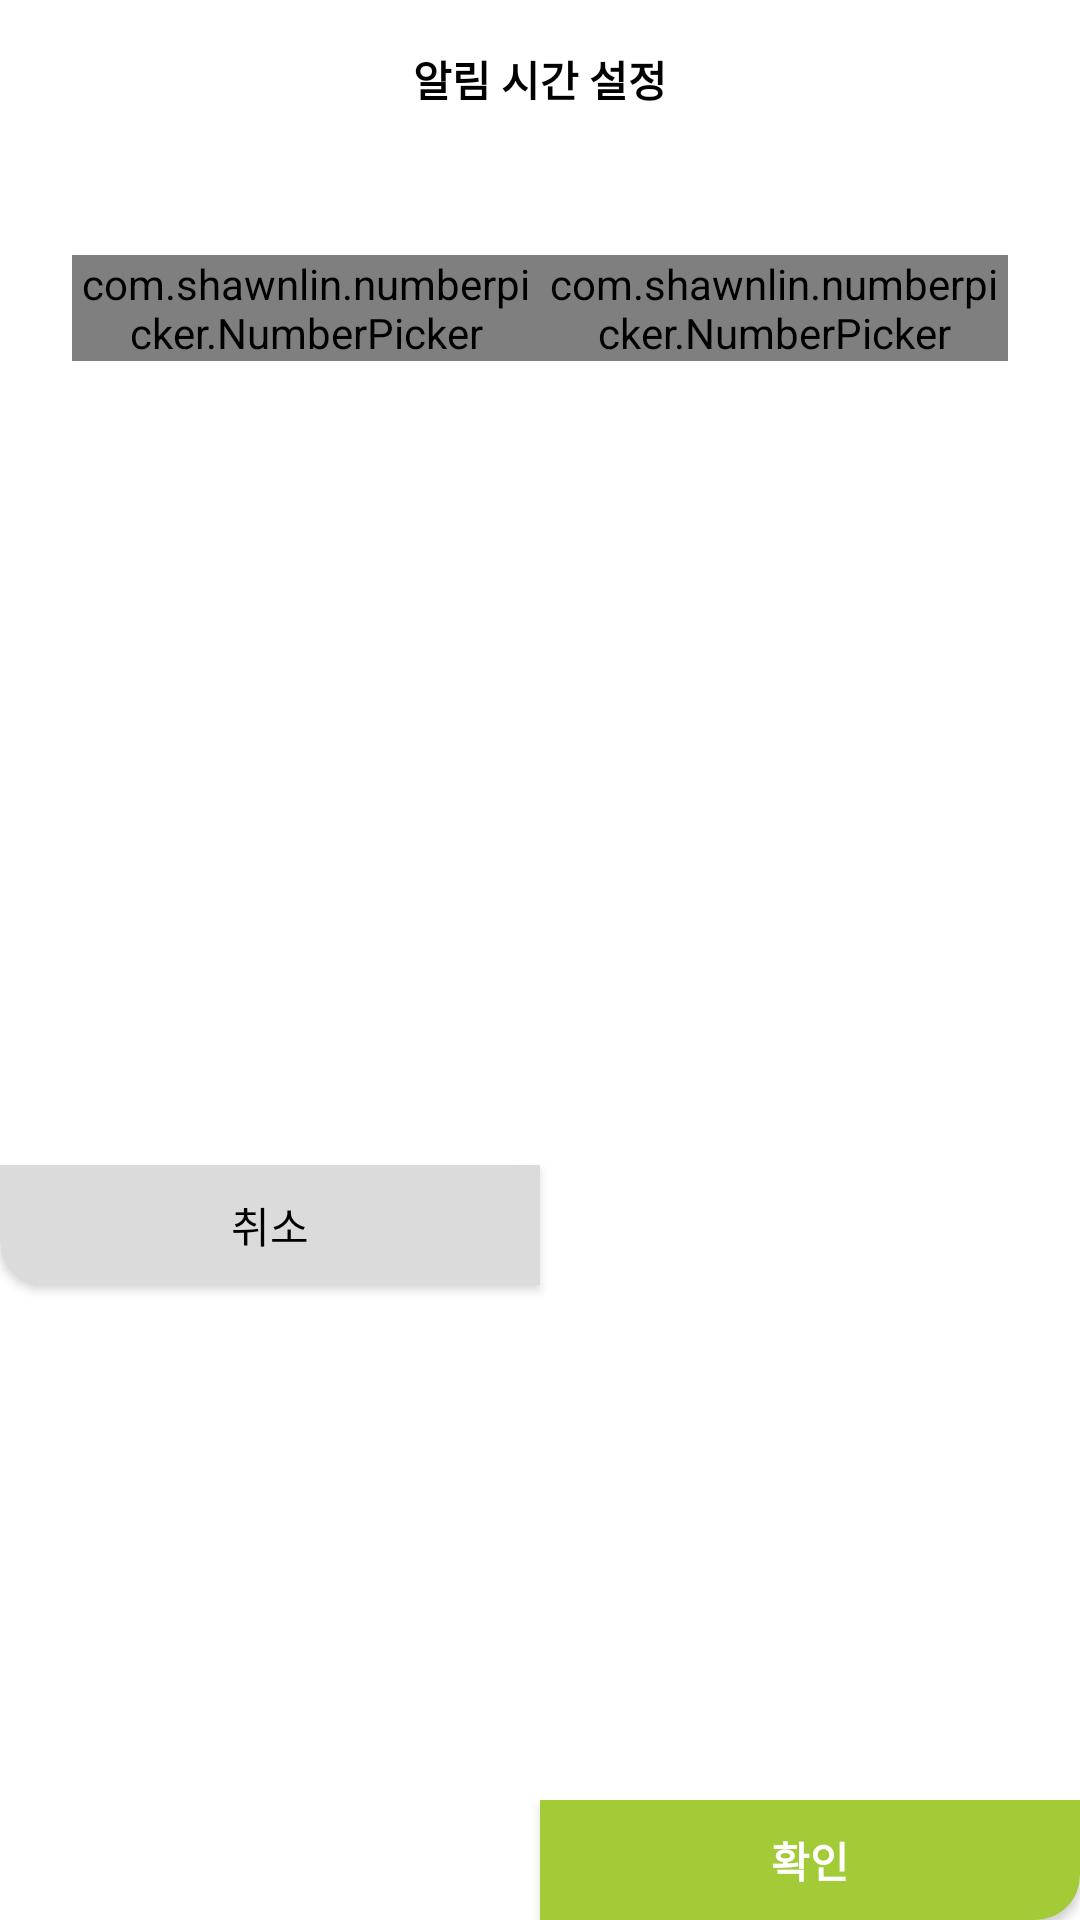

Produce the Android XML layout that renders to this screen, including the resource entries it uses.
<!-- AndroidManifest.xml: application theme AppTheme -->
<!-- res/layout/custom_dialog_notice_timepicker.xml -->
<?xml version="1.0" encoding="utf-8"?>
<androidx.constraintlayout.widget.ConstraintLayout xmlns:android="http://schemas.android.com/apk/res/android"
    xmlns:app="http://schemas.android.com/apk/res-auto"
    android:layout_width="290dp"
    android:background="@drawable/white_rectangle"
    android:layout_height="wrap_content">

    <TextView
        android:id="@+id/tv_time_dlg_title"
        style="@style/dialog_title"
        android:layout_width="wrap_content"
        android:layout_height="wrap_content"
        android:layout_marginTop="16dp"
        android:text="@string/dialog_time_pick_title"
        android:textAlignment="center"
        app:layout_constraintEnd_toEndOf="parent"
        app:layout_constraintStart_toStartOf="parent"
        app:layout_constraintTop_toTopOf="parent" />

    <androidx.constraintlayout.widget.ConstraintLayout
        android:id="@+id/cl_time_pick"
        android:layout_width="match_parent"
        android:layout_height="100dp"
        android:layout_marginHorizontal="24dp"
        android:layout_marginTop="16dp"
        app:layout_constraintStart_toStartOf="parent"
        app:layout_constraintTop_toBottomOf="@id/tv_time_dlg_title">

        <com.shawnlin.numberpicker.NumberPicker
            android:id="@+id/np_hour_picker"
            android:layout_width="0dp"
            android:layout_height="wrap_content"
            android:layout_centerInParent="true"
            app:layout_constraintBottom_toBottomOf="parent"
            app:layout_constraintEnd_toStartOf="@id/np_minutes_picker"
            app:layout_constraintStart_toStartOf="parent"
            app:layout_constraintTop_toTopOf="parent"
            app:np_dividerColor="@color/black"
            app:np_formatter="@string/month_picker_formatter"
            app:np_height="180dp"
            app:np_dividerDistance="36dp"
            app:np_max="24"
            app:np_min="01"
            app:np_selectedTextColor="@color/black"
            app:np_selectedTextSize="@dimen/selected_number_size"
            app:np_textColor="@color/greyPorcelain"
            app:np_textSize="@dimen/number_size"
            app:np_typeface="@string/spoqa_light"
            app:np_value="23"
            app:np_width="54dp" />

        <com.shawnlin.numberpicker.NumberPicker
            android:id="@+id/np_minutes_picker"
            android:layout_width="0dp"
            android:layout_height="wrap_content"
            app:layout_constraintBottom_toBottomOf="parent"
            app:layout_constraintEnd_toEndOf="parent"
            app:layout_constraintStart_toEndOf="@id/np_hour_picker"
            app:layout_constraintTop_toTopOf="parent"
            app:np_dividerDistance="36dp"
            app:np_formatter="@string/month_picker_formatter"
            app:np_height="180dp"
            app:np_min="00"
            app:np_max="59"
            app:np_selectedTextColor="@color/black"
            app:np_selectedTextSize="@dimen/selected_number_size"
            app:np_textColor="@color/greyPorcelain"
            app:np_textSize="@dimen/number_size"
            app:np_typeface="@string/spoqa_light"
            app:np_value="00"
            app:np_width="54dp" />
    </androidx.constraintlayout.widget.ConstraintLayout>

    <androidx.appcompat.widget.AppCompatButton
        android:id="@+id/btn_timepicker_dlg_cancel"
        style="@style/btn_text_black"
        android:layout_width="0dp"
        android:layout_height="40dp"
        android:layout_marginTop="24dp"
        android:background="@drawable/button_cancel"
        android:text="@string/cancel"
        app:layout_constraintBottom_toBottomOf="parent"
        app:layout_constraintEnd_toStartOf="@id/btn_timepicker_dlg_ok"
        app:layout_constraintStart_toStartOf="parent"
        app:layout_constraintTop_toBottomOf="@id/cl_time_pick" />

    <androidx.appcompat.widget.AppCompatButton
        android:id="@+id/btn_timepicker_dlg_ok"
        style="@style/btn_text_white"
        android:layout_width="0dp"
        android:layout_height="40dp"
        android:background="@drawable/button_confirm"
        android:text="@string/ok"
        app:layout_constraintBottom_toBottomOf="parent"
        app:layout_constraintEnd_toEndOf="parent"
        app:layout_constraintStart_toEndOf="@id/btn_timepicker_dlg_cancel" />
</androidx.constraintlayout.widget.ConstraintLayout>
<!-- resources referenced by this layout -->
<resources>
  <color name="black">#000000</color>
  <color name="greyPorcelain">#84817a</color>
  <dimen name="number_size">20dp</dimen>
  <dimen name="selected_number_size">24dp</dimen>
  <!-- drawable button_cancel (drawable) -->
  <?xml version="1.0" encoding="utf-8"?>
  <shape xmlns:android="http://schemas.android.com/apk/res/android"
      android:padding="10dp"
      android:shape="rectangle">
      <solid android:color="@color/lightGrey" />
      <corners android:bottomLeftRadius="15dp" />
  </shape>
  <!-- drawable button_confirm (drawable) -->
  <?xml version="1.0" encoding="utf-8"?>
  <shape xmlns:android="http://schemas.android.com/apk/res/android"
      android:padding="10dp"
      android:shape="rectangle">
      <solid android:color="@color/androidGreen" />
      <corners
          android:bottomRightRadius="15dp"/>
  </shape>
  <string name="cancel">취소</string>
  <string name="dialog_time_pick_title">알림 시간 설정</string>
  <string name="month_picker_formatter" translatable="false">%02d</string>
  <string name="ok">확인</string>
  <string name="spoqa_light" translatable="false">sans-serif-light</string>
  <style name="btn_text_black" parent="Widget.MaterialComponents.TextView">
          <item name="android:textColor">@color/black</item>
          <item name="fontFamily">@font/fontfamily</item>
          <item name="android:textSize">14dp</item>
          <item name="fontWeight">500</item>
          <item name="android:textFontWeight">500</item>
          <item name="android:textAlignment">center</item>
      </style>
  <style name="btn_text_white" parent="Widget.AppCompat.TextView">
          <item name="android:textColor">@color/white</item>
          <item name="fontFamily">@font/fontfamily</item>
          <item name="android:textSize">14dp</item>
          <item name="fontWeight">700</item>
          <item name="android:textFontWeight">700</item>
          <item name="android:textAlignment">center</item>
      </style>
  <style name="dialog_title" parent="Widget.AppCompat.TextView">
          <item name="android:textColor">@color/black</item>
          <item name="fontFamily">@font/fontfamily</item>
          <item name="android:textSize">14dp</item>
          <item name="fontWeight">700</item>
          <item name="android:textFontWeight">700</item>
          <item name="android:textAlignment">center</item>
      </style>
  <style name="AppTheme" parent="Theme.MaterialComponents.Light.NoActionBar">
          
          <item name="colorPrimary">@color/colorPrimary</item>
          <item name="colorPrimaryDark">@color/colorPrimaryDark</item>
          <item name="colorAccent">@color/colorAccent</item>
          <item name="android:statusBarColor">@color/white</item>
          <item name="android:windowLightStatusBar">true</item>
          
          
      </style>
  <color name="lightGrey">#dbdbdb</color>
  <color name="androidGreen">#A3CB38</color>
  <color name="white">#FFFFFF</color>
  <color name="colorPrimary">@color/puffinsBill</color>
  <color name="colorPrimaryDark">@color/radiantYellow</color>
  <color name="colorAccent">@color/turkishAqua</color>
  <color name="puffinsBill">#EE5A24</color>
  <color name="radiantYellow">#F79F1F</color>
  <color name="turkishAqua">#006266</color>
</resources>
